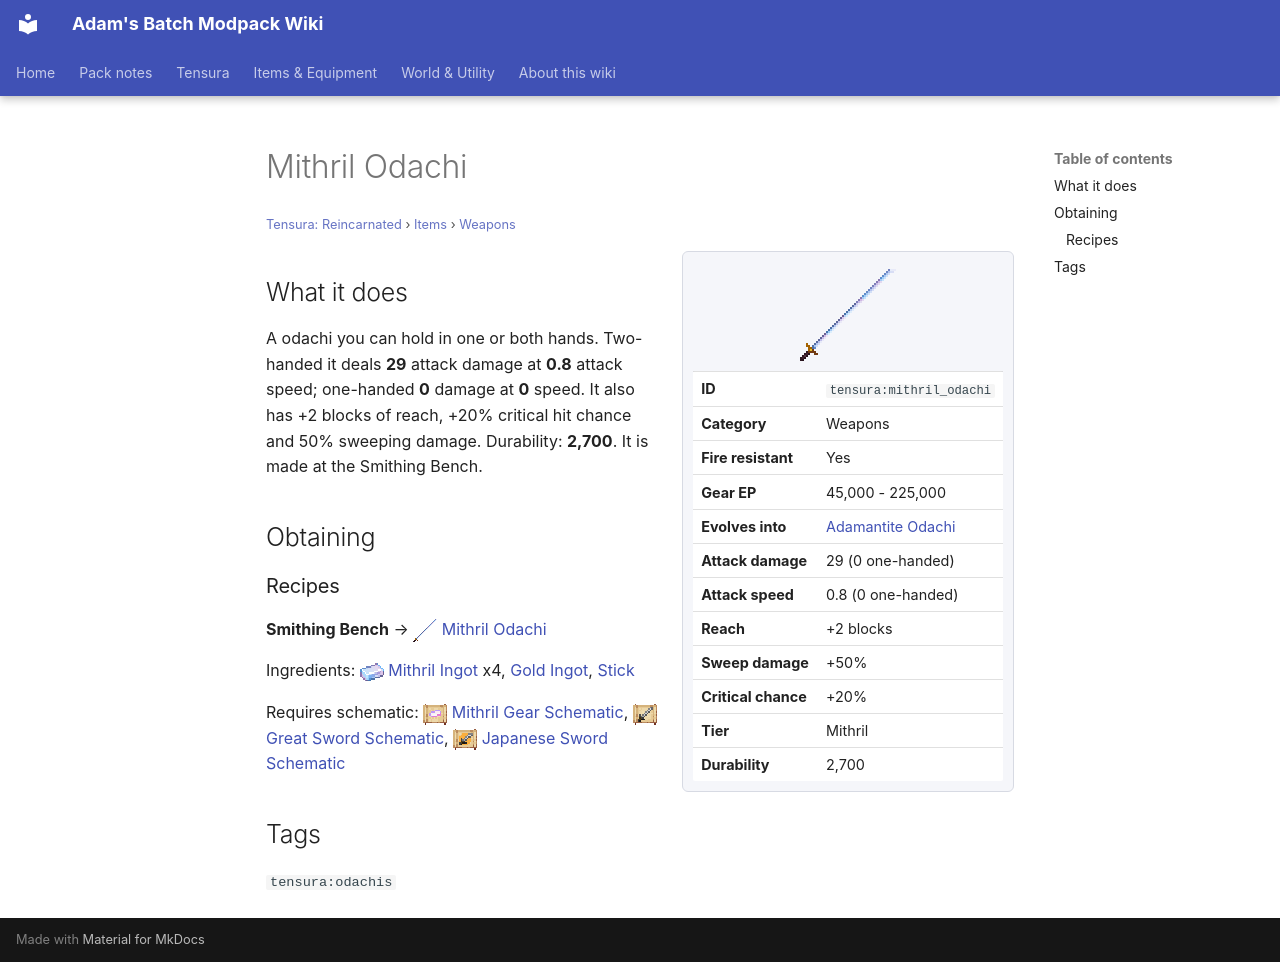

repository: Proteus-Nell/Adams-Batch-MC-Modpack-Wiki · page: tensura-reincarnated/items/weapons/mithril-odachi/index.html · generator: mkdocs

# Mithril Odachi

<small>[Tensura: Reincarnated](../../index.md) &rsaquo; [Items](../index.md) &rsaquo; [Weapons](index.md)</small>

<div class="infobox" markdown>

![Mithril Odachi](../../../assets/icons/tensura/item/mithril_odachi.png)

| | |
|---|---|
| **ID** | `tensura:mithril_odachi` |
| **Category** | Weapons |
| **Fire resistant** | Yes |
| **Gear EP** | 45,000 - 225,000 |
| **Evolves into** | [Adamantite Odachi](adamantite-odachi.md) |
| **Attack damage** | 29 (0 one-handed) |
| **Attack speed** | 0.8 (0 one-handed) |
| **Reach** | +2 blocks |
| **Sweep damage** | +50% |
| **Critical chance** | +20% |
| **Tier** | Mithril |
| **Durability** | 2,700 |

</div>

## What it does

A odachi you can hold in one or both hands. Two-handed it deals **29** attack damage at **0.8** attack speed; one-handed **0** damage at **0** speed. It also has +2 blocks of reach, +20% critical hit chance and 50% sweeping damage. Durability: **2,700**. It is made at the Smithing Bench.

## Obtaining

### Recipes

**Smithing Bench** &rarr; ![](../../../assets/icons/tensura/item/mithril_odachi.png) [Mithril Odachi](mithril-odachi.md)

Ingredients: ![](../../../assets/icons/tensura/item/mithril_ingot.png) [Mithril Ingot](../materials/mithril-ingot.md) x4,  [Gold Ingot](https://minecraft.wiki/w/Gold_Ingot),  [Stick](https://minecraft.wiki/w/Stick)

Requires schematic: ![](../../../assets/icons/tensura/item/mithril_gear_schematic.png) [Mithril Gear Schematic](../schematics/mithril-gear-schematic.md), ![](../../../assets/icons/tensura/item/great_sword_schematic.png) [Great Sword Schematic](../schematics/great-sword-schematic.md), ![](../../../assets/icons/tensura/item/japanese_sword_schematic.png) [Japanese Sword Schematic](../schematics/japanese-sword-schematic.md)

## Tags

`tensura:odachis`
